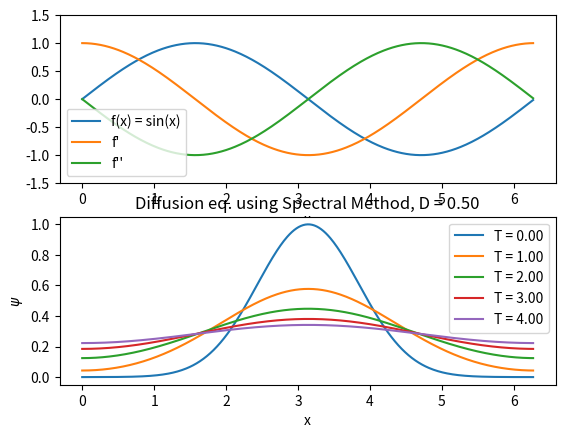

This chart was generated by the following Python code:
import numpy as np
import matplotlib.pyplot as plt
from scipy.fftpack import fft, ifft, fftfreq

def diff(x, f, n):
    # n: number of samples, d sampling distance
    # k = 2pi {0 ... n / 2 - 1,  - n / 2 .. -1} / (d*n) if n is even
    # k = 2pi {0 ... (n - 1) / 2, - (n - 1) / 2 ... -1} / (d*n) if n is odd
    k = fftfreq(x.size, x[1] - x[0]) * 2 * np.pi
    return np.real(ifft((1j * k)**n * fft(f)))

def solve_heat_eq_pseudo_spectral(x, psi0, Delta_T, D):
    """
    D_t psi = D nabla^2 psi
    """
    k = fftfreq(x.size, x[1] - x[0]) * 2 * np.pi
    return np.real(ifft(np.exp(- D * Delta_T * k**2) * fft(psi0)))
    # D_t psi = D nabla^2 psi + V * psi
    # V = calc_pot(x)
    # return np.real(np.exp(- V / 2 * Delta_T) * ifft(np.exp(- D * Delta_T * k**2) * fft(np.exp(- V / 2 * Delta_T) * psi0)))

if __name__ == "__main__":
    x = np.linspace(0, 2*np.pi, 400)[:-1]
    f = np.sin(x)
    df = diff(x, f, 1)
    ddf = diff(x, f, 2)
    plt.subplot(2, 1, 1)
    plt.plot(x, f, label="f(x) = sin(x)")
    plt.plot(x, df, label="f'")
    plt.plot(x, ddf, label="f''")
    plt.ylim((-1.5, 1.5))
    plt.xlabel("x")
    plt.legend()

    psi0 = np.exp(- (x - np.pi)**2)
    Ts = [0, 1, 2, 3, 4]
    D = 0.5
    plt.subplot(2, 1, 2)
    for T in Ts:
        plt.plot(x, solve_heat_eq_pseudo_spectral(x, psi0, T, D), label="T = %.2f" % T)
    plt.legend()
    plt.xlabel("x")
    plt.ylabel(r"$\psi$")
    plt.title("Diffusion eq. using Spectral Method, D = %.2f" % D)
    plt.show()

